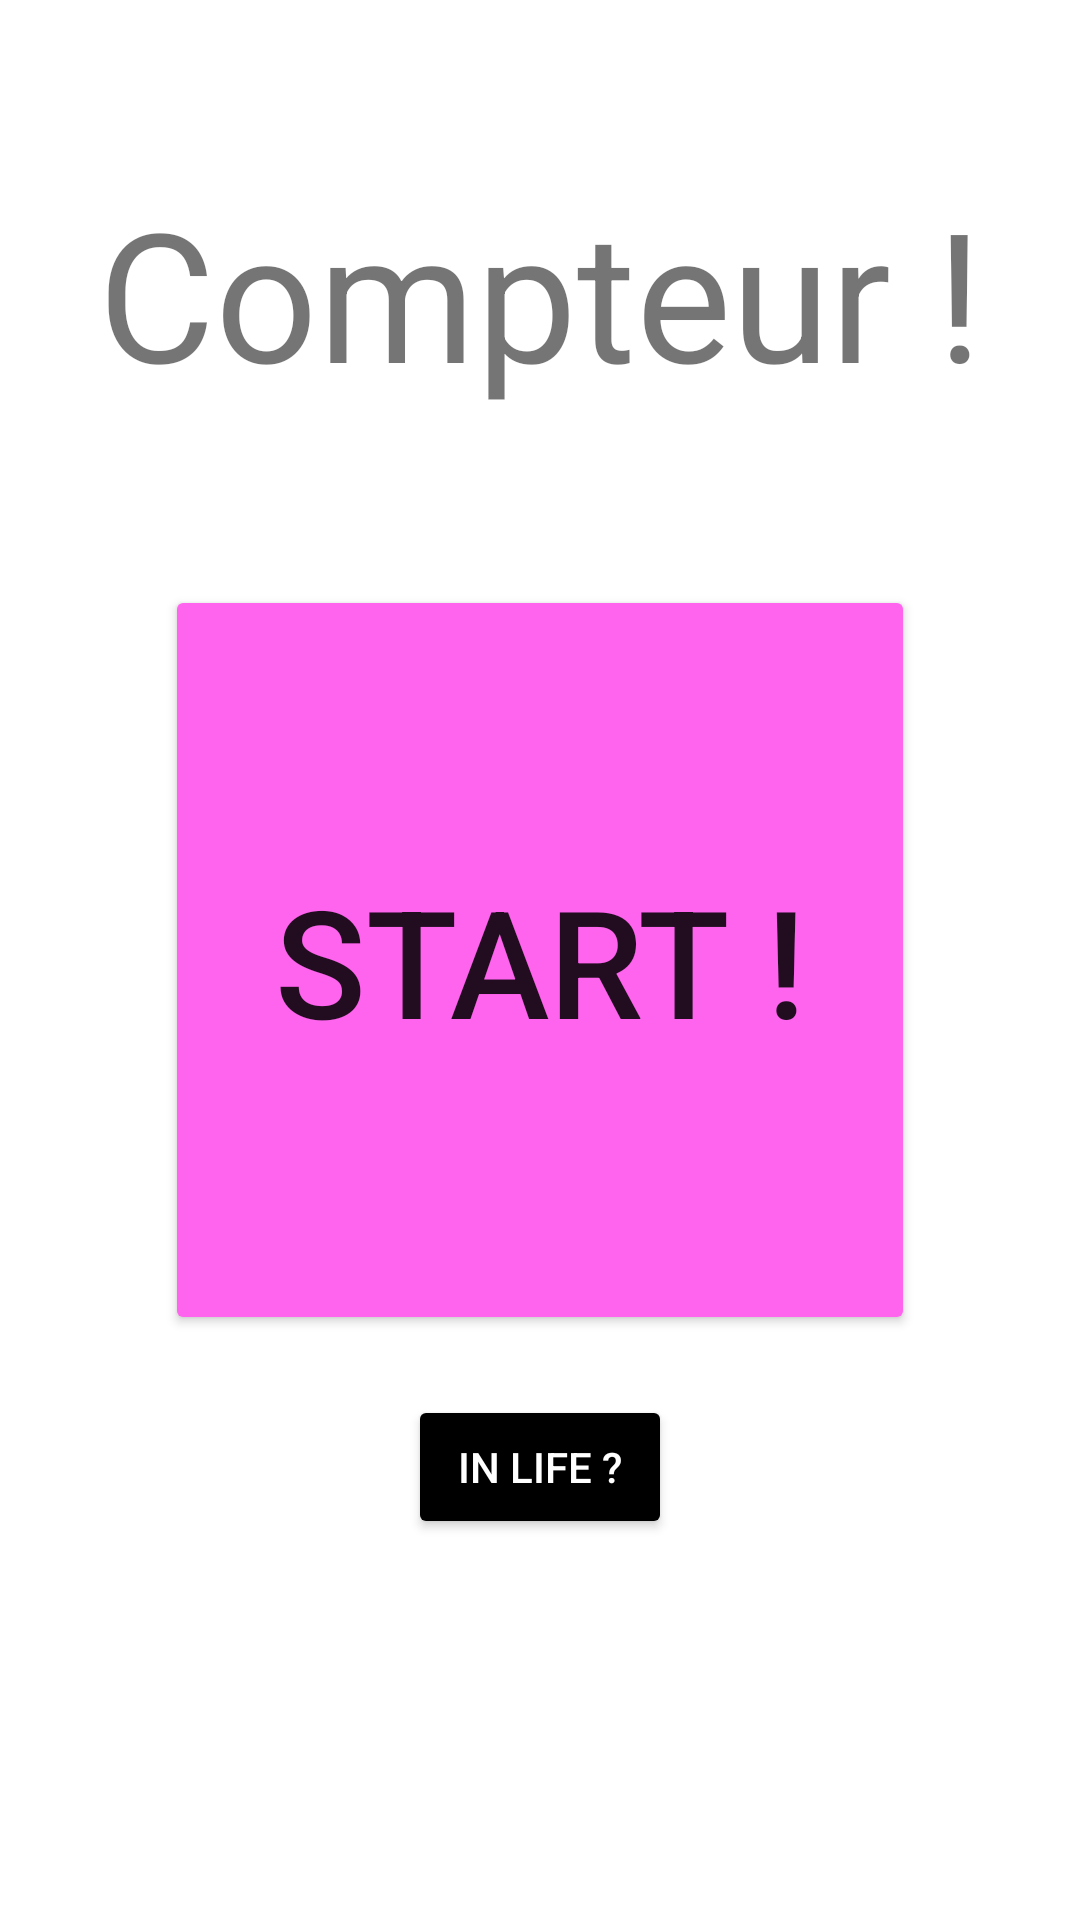

Write the Android layout XML for this screen, with the resource values it uses.
<!-- AndroidManifest.xml: application theme Theme.Demo11_Async_WebRequest -->
<!-- res/layout/fragment_demo_async.xml -->
<?xml version="1.0" encoding="utf-8"?>
<RelativeLayout xmlns:android="http://schemas.android.com/apk/res/android"
    xmlns:tools="http://schemas.android.com/tools"
    android:layout_width="match_parent"
    android:layout_height="match_parent"
    tools:context=".ui.demoasync.DemoAsyncFragment">

    <Button
        android:id="@+id/btn_frag_async_start"
        android:layout_width="250sp"
        android:layout_height="250sp"
        android:layout_centerInParent="true"
        android:text="@string/btn_start"
        android:textSize="50sp"
        android:backgroundTint="@color/pink"
        />

    <TextView
        android:id="@+id/tv_frag_async_counter"
        android:layout_width="wrap_content"
        android:layout_height="wrap_content"
        android:layout_above="@+id/btn_frag_async_start"
        android:layout_alignParentTop="true"
        android:layout_centerInParent="true"
        android:text="@string/counter_default"
        android:gravity="center"
        android:textSize="60sp" />

    <Button
        android:id="@+id/btn_frag_async_life"
        android:layout_width="wrap_content"
        android:layout_height="wrap_content"
        android:backgroundTint="@color/black"
        android:textColor="@color/white"
        android:text="@string/btn_life"
        android:layout_below="@id/btn_frag_async_start"
        android:layout_marginTop="20dp"
        android:layout_centerHorizontal="true"
        />

</RelativeLayout>
<!-- resources referenced by this layout -->
<resources>
  <color name="black">#FF000000</color>
  <color name="pink">#FF64EF</color>
  <color name="white">#FFFFFFFF</color>
  <string name="btn_life">In life ?</string>
  <string name="btn_start">Start !</string>
  <string name="counter_default">Compteur !</string>
  <style name="Theme.Demo11_Async_WebRequest" parent="Theme.MaterialComponents.DayNight.DarkActionBar">
          
          <item name="colorPrimary">@color/purple_500</item>
          <item name="colorPrimaryVariant">@color/purple_700</item>
          <item name="colorOnPrimary">@color/white</item>
          
          <item name="colorSecondary">@color/teal_200</item>
          <item name="colorSecondaryVariant">@color/teal_700</item>
          <item name="colorOnSecondary">@color/black</item>
          
          <item name="android:statusBarColor">?attr/colorPrimaryVariant</item>
          
      </style>
  <color name="purple_500">#FF6200EE</color>
  <color name="purple_700">#FF3700B3</color>
  <color name="teal_200">#FF03DAC5</color>
  <color name="teal_700">#FF018786</color>
</resources>
